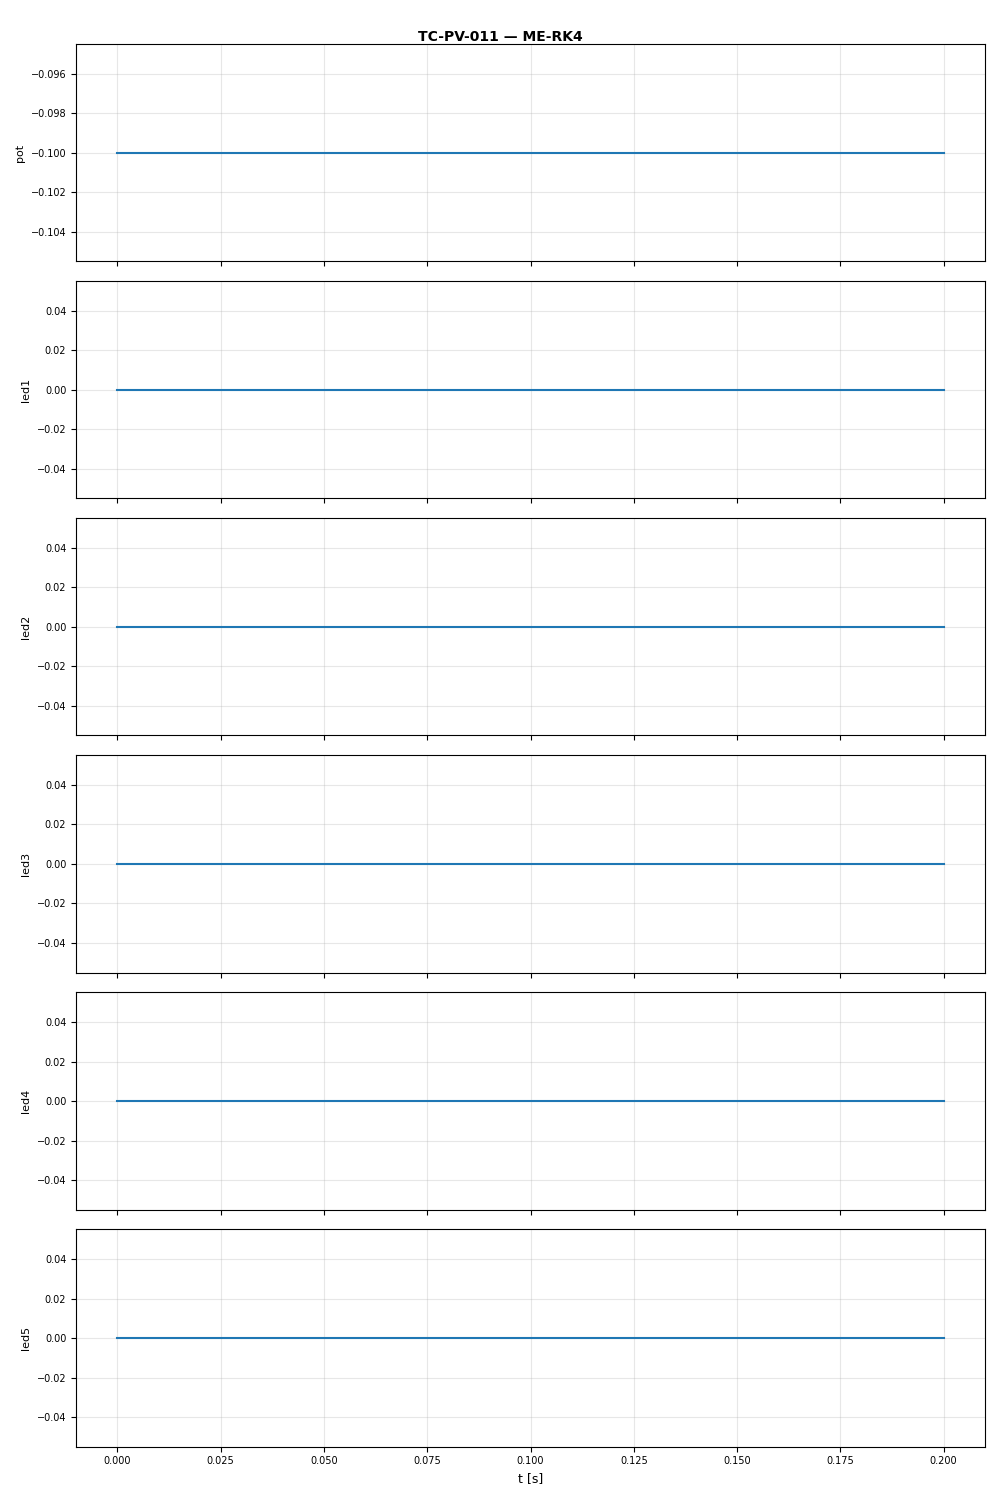

Values plotted in this chart, from the file beside it:
t, pot, led1, led2, led3, led4, led5
0.0, -0.1, 0.0, 0.0, 0.0, 0.0, 0.0
0.1, -0.1, 0.0, 0.0, 0.0, 0.0, 0.0
0.2, -0.1, 0.0, 0.0, 0.0, 0.0, 0.0
